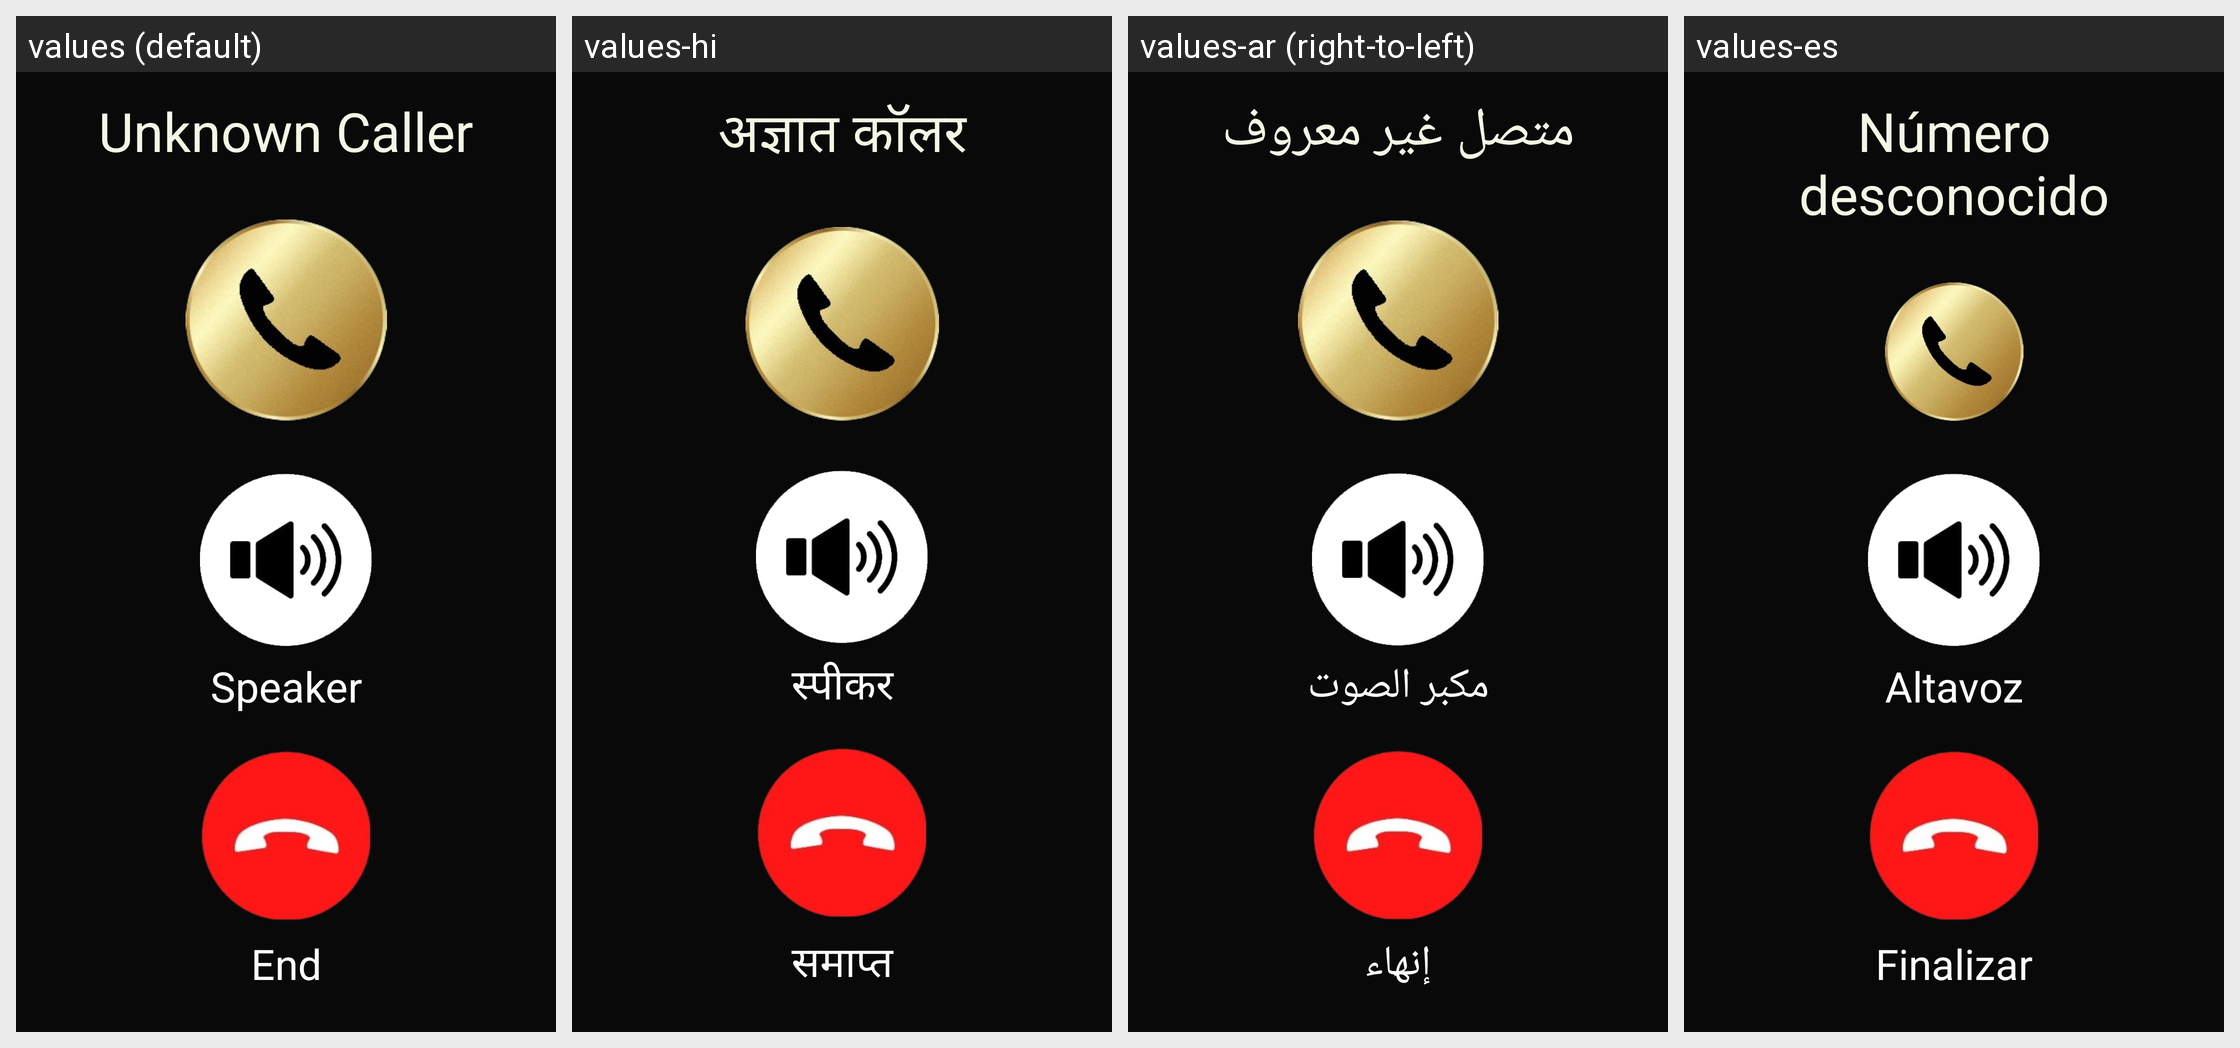

Translations of the strings shown on this Android screen, per locale in the grid:
Android screen res/layout/fragment_active_call.xml rendered under 4 locales, left to right: values (default), values-hi, values-ar (right-to-left), values-es. Device: Nexus 5 (rendered at 1080×1920; each locale shown at half size, 540×960, under a caption strip naming it); theme Theme.SimpleCall.
Other locales in the repository, not shown: values-de, values-fr, values-he, values-id, values-in, values-iw, values-ja, values-ko, values-nl, values-ru, values-zh.
Strings drawn on this screen, with the default value and each locale's value (text and hints the layout hard-codes, and strings that could not be matched under every locale, appear in the picture but are not listed):

unknown_caller
  values: Unknown Caller
  values-hi: अज्ञात कॉलर
  values-ar: متصل غير معروف
  values-es: Número desconocido

speaker_capital
  values: Speaker
  values-hi: स्पीकर
  values-ar: مكبر الصوت
  values-es: Altavoz

end_captial
  values: End
  values-hi: समाप्त
  values-ar: إنهاء
  values-es: Finalizar
